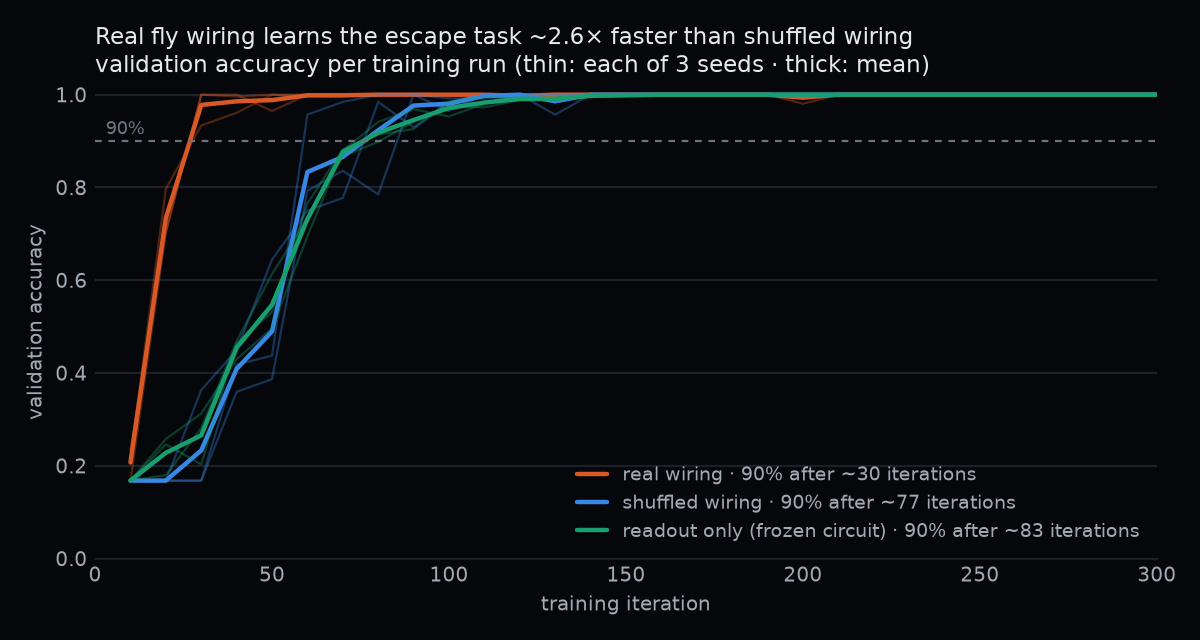

The table this chart was drawn from, first rows:
variant, run, iter, val_accuracy
real, real_s0, 10, 0.168
real, real_s0, 20, 0.7031
real, real_s0, 30, 1.0
real, real_s0, 40, 1.0
real, real_s0, 50, 0.9648
real, real_s0, 60, 1.0
real, real_s0, 70, 1.0
real, real_s0, 80, 1.0
real, real_s0, 90, 1.0
real, real_s0, 100, 1.0
real, real_s0, 110, 1.0
real, real_s0, 120, 1.0
real, real_s0, 130, 1.0
real, real_s0, 140, 1.0
real, real_s0, 150, 1.0
real, real_s0, 160, 1.0
real, real_s0, 170, 1.0
real, real_s0, 180, 1.0
real, real_s0, 190, 1.0
real, real_s0, 200, 1.0
real, real_s0, 210, 1.0
real, real_s0, 220, 1.0
real, real_s0, 230, 1.0
real, real_s0, 240, 1.0
real, real_s0, 250, 1.0
real, real_s0, 260, 1.0
real, real_s0, 270, 1.0
real, real_s0, 280, 1.0
real, real_s0, 290, 1.0
real, real_s0, 300, 1.0
real, real_s1, 10, 0.2344
real, real_s1, 20, 0.7031
real, real_s1, 30, 1.0
real, real_s1, 40, 0.9961
real, real_s1, 50, 1.0
real, real_s1, 60, 0.9961
real, real_s1, 70, 0.9961
real, real_s1, 80, 1.0
real, real_s1, 90, 1.0
real, real_s1, 100, 1.0
real, real_s1, 110, 1.0
real, real_s1, 120, 0.9922
real, real_s1, 130, 1.0
real, real_s1, 140, 1.0
real, real_s1, 150, 1.0
real, real_s1, 160, 1.0
real, real_s1, 170, 1.0
real, real_s1, 180, 1.0
real, real_s1, 190, 1.0
real, real_s1, 200, 1.0
real, real_s1, 210, 1.0
real, real_s1, 220, 1.0
real, real_s1, 230, 1.0
real, real_s1, 240, 1.0
real, real_s1, 250, 1.0
real, real_s1, 260, 1.0
real, real_s1, 270, 1.0
real, real_s1, 280, 1.0
real, real_s1, 290, 1.0
real, real_s1, 300, 1.0
... 210 more rows
